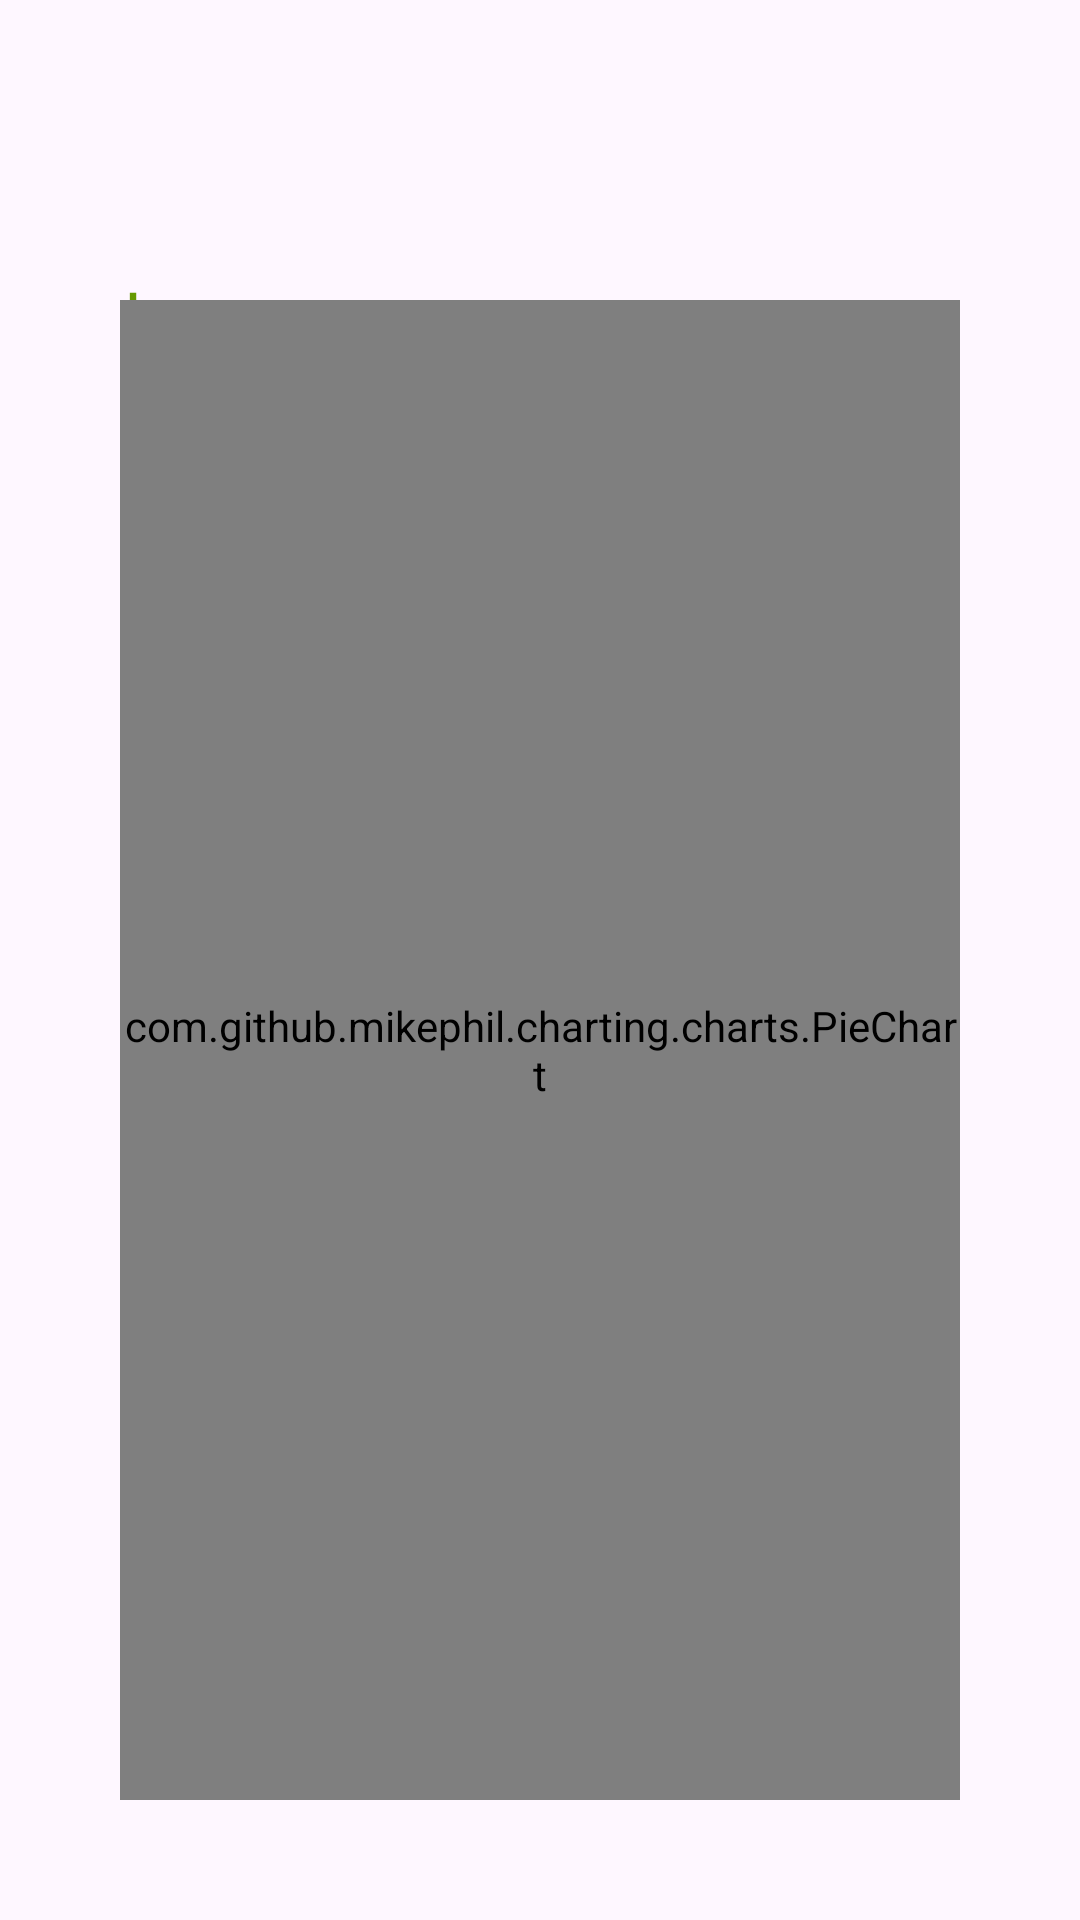

Write the Android layout XML for this screen, with the resource values it uses.
<!-- AndroidManifest.xml: application theme Theme.FinanceTracker -->
<!-- res/layout/fragment_analysis.xml -->
<?xml version="1.0" encoding="utf-8"?>
<RelativeLayout xmlns:android="http://schemas.android.com/apk/res/android"
    xmlns:tools="http://schemas.android.com/tools"
    android:layout_width="match_parent"
    android:layout_height="match_parent"
    tools:context=".view.AnalysisFragment">

    <LinearLayout
        android:layout_width="match_parent"
        android:layout_height="wrap_content"
        android:layout_margin="40dp"
        android:orientation="horizontal">

        <TextView
            android:id="@+id/textViewIncome"
            android:layout_width="wrap_content"
            android:layout_height="match_parent"
            android:layout_marginTop="50dp"
            android:layout_weight="1"
            android:text="+"
            android:textColor="@color/green"
            android:textSize="16sp"
            android:textStyle="bold" />


        <TextView
            android:id="@+id/textViewExpense"
            android:layout_width="wrap_content"
            android:layout_height="match_parent"
            android:layout_marginTop="50dp"
            android:layout_weight="1"
            android:text="-"
            android:textAlignment="textEnd"
            android:textColor="@color/red"
            android:textSize="16sp"
            android:textStyle="bold" />
    </LinearLayout>

    <com.github.mikephil.charting.charts.PieChart
        android:id="@+id/pieChart"
        android:layout_width="match_parent"
        android:layout_height="500dp"
        android:layout_alignParentEnd="true"
        android:layout_alignParentBottom="true"
        android:layout_margin="40dp"
        android:layout_marginStart="40dp"
        android:layout_marginTop="40dp"
        android:layout_marginEnd="38dp"
        android:layout_marginBottom="80dp"></com.github.mikephil.charting.charts.PieChart>


</RelativeLayout>
<!-- resources referenced by this layout -->
<resources>
  <color name="green">#ff669900</color>
  <color name="red">#ff990000</color>
  <style name="Theme.FinanceTracker" parent="Base.Theme.FinanceTracker" />
  <style name="Base.Theme.FinanceTracker" parent="Theme.Material3.DayNight.NoActionBar">
          <item name="android:statusBarColor">@color/fab_blue</item>
          <item name="android:windowLightStatusBar">false</item>
      </style>
  <color name="fab_blue">#3F51B5</color>
</resources>
